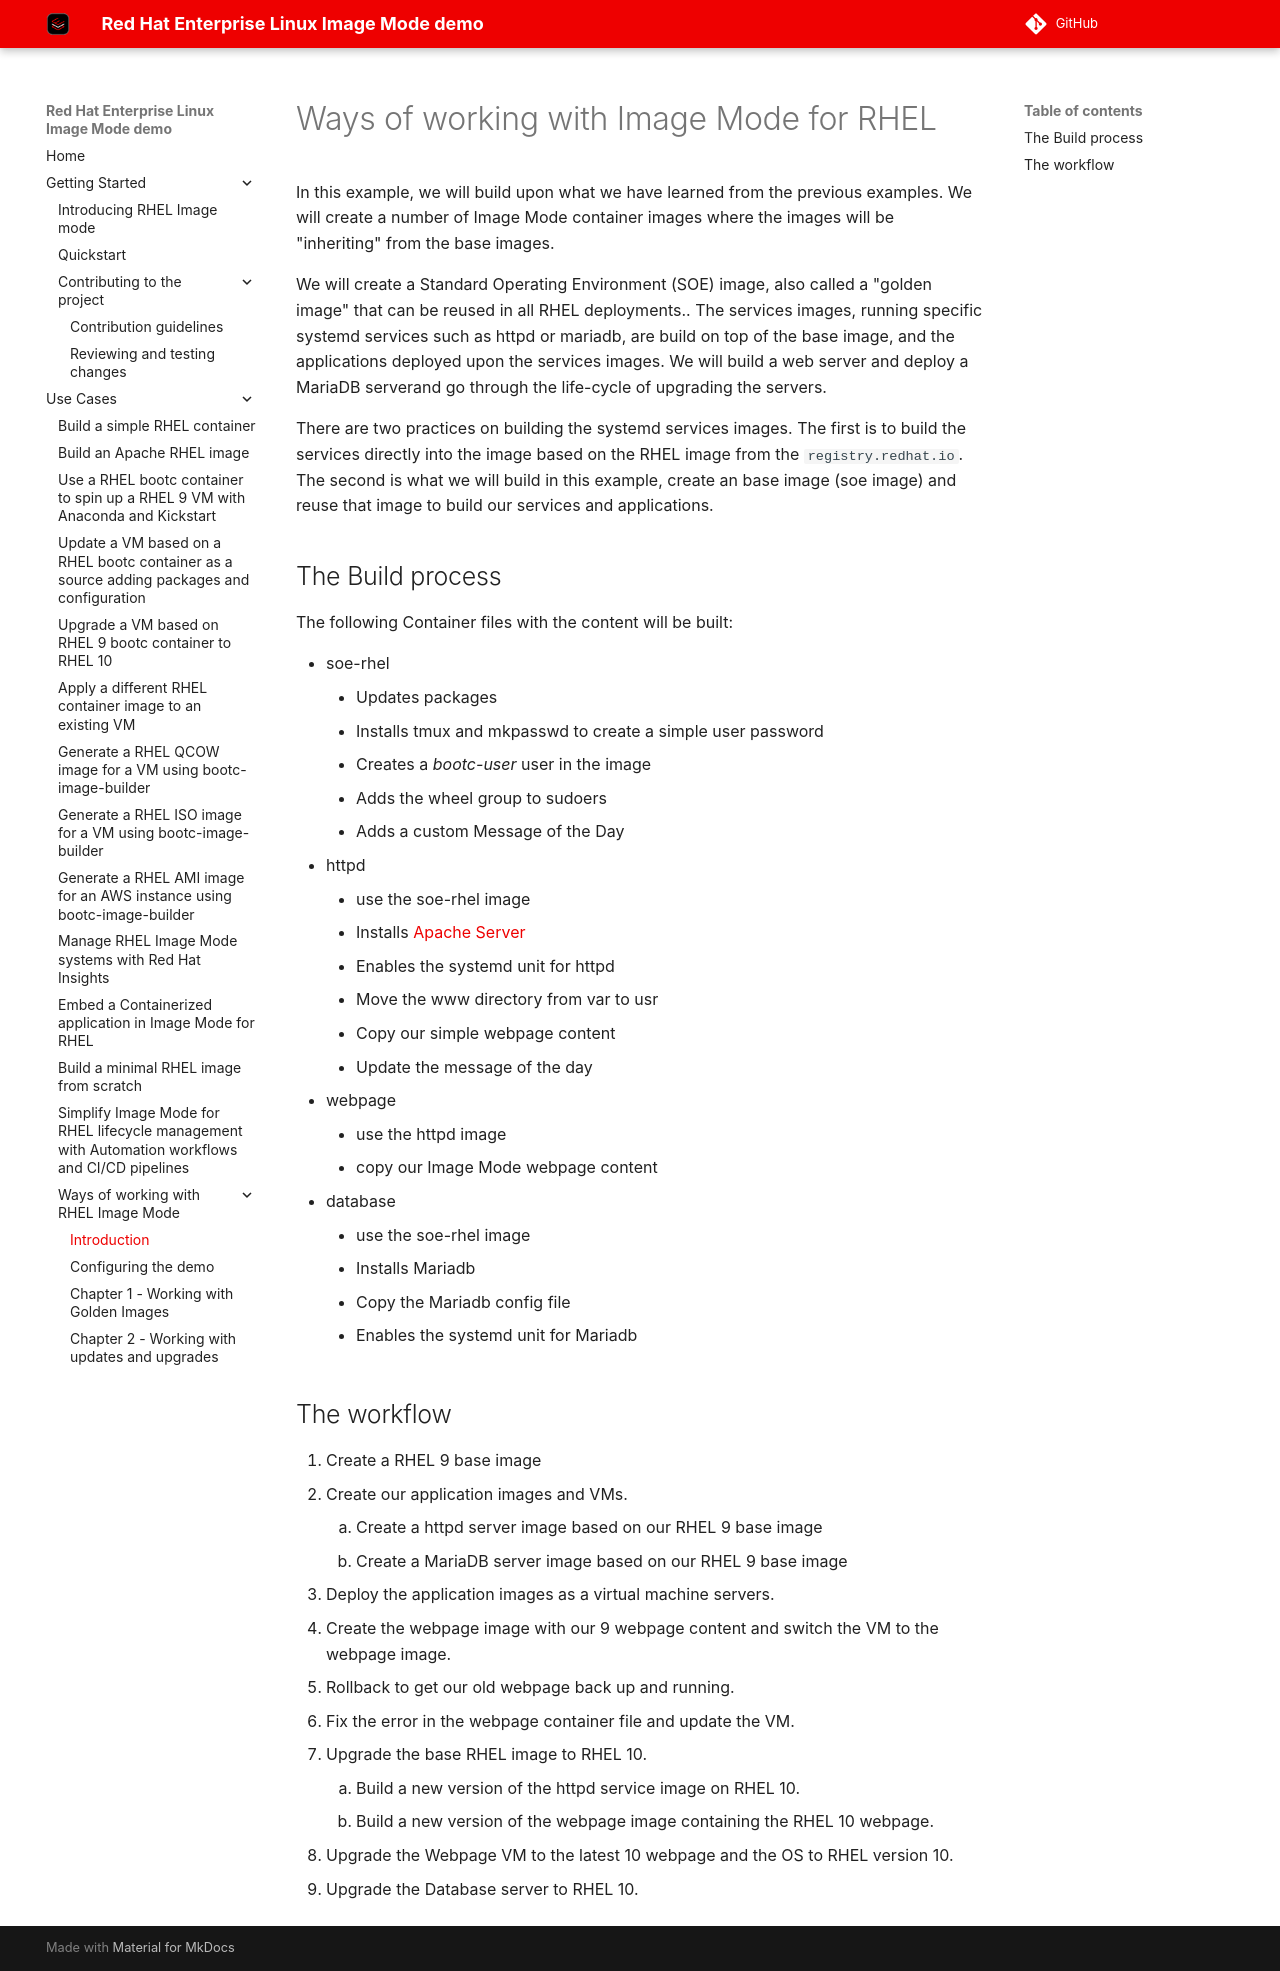

repository: redhat-cop/redhat-image-mode-demo · page: use-cases/image-mode-way-of-working/index.html · generator: mkdocs

# Ways of working with Image Mode for RHEL

In this example, we will build upon what we have learned from the previous examples. We will create a number of Image Mode container images where the images will be "inheriting" from the base images.

We will create a Standard Operating Environment (SOE) image, also called a "golden image" that can be reused in all RHEL deployments.. The services images, running specific systemd services such as httpd or mariadb, are build on top of the base image, and the applications deployed upon the services images. We will build a web server and deploy a MariaDB serverand go through the life-cycle of upgrading the servers.

There are two practices on building the systemd services images. The first is to build the services directly into the image based on the RHEL image from the `registry.redhat.io`. The second is what we will build in this example, create an base image (soe image) and reuse that image to build our services and applications.

## The Build process

The following Container files with the content will be built:

- soe-rhel
    - Updates packages
    - Installs tmux and mkpasswd to create a simple user password
    - Creates a *bootc-user* user in the image
    - Adds the wheel group to sudoers
    - Adds a custom Message of the Day
- httpd
    - use the soe-rhel image
    - Installs [Apache Server](https://httpd.apache.org/)
    - Enables the systemd unit for httpd
    - Move the www directory from var to usr
    - Copy our simple webpage content
    - Update the message of the day
- webpage
    - use the httpd image
    - copy our Image Mode webpage content
- database
    - use the soe-rhel image
    - Installs Mariadb
    - Copy the Mariadb config file
    - Enables the systemd unit for Mariadb

## The workflow

1. Create a RHEL 9 base image
2. Create our application images and VMs.
    1. Create a httpd server image based on our RHEL 9 base image
    2. Create a MariaDB server image based on our RHEL 9 base image
3. Deploy the application images as a virtual machine servers.
4. Create the webpage image with our 9 webpage content and switch the VM to the webpage image.
5. Rollback to get our old webpage back up and running.
6. Fix the error in the webpage container file and update the VM.
7. Upgrade the base RHEL image to RHEL 10.
    1. Build a new version of the httpd service image on RHEL 10.
    2. Build a new version of the webpage image containing the RHEL 10 webpage.
8. Upgrade the Webpage VM to the latest 10 webpage and the OS to RHEL version 10.
9. Upgrade the Database server to RHEL 10.
